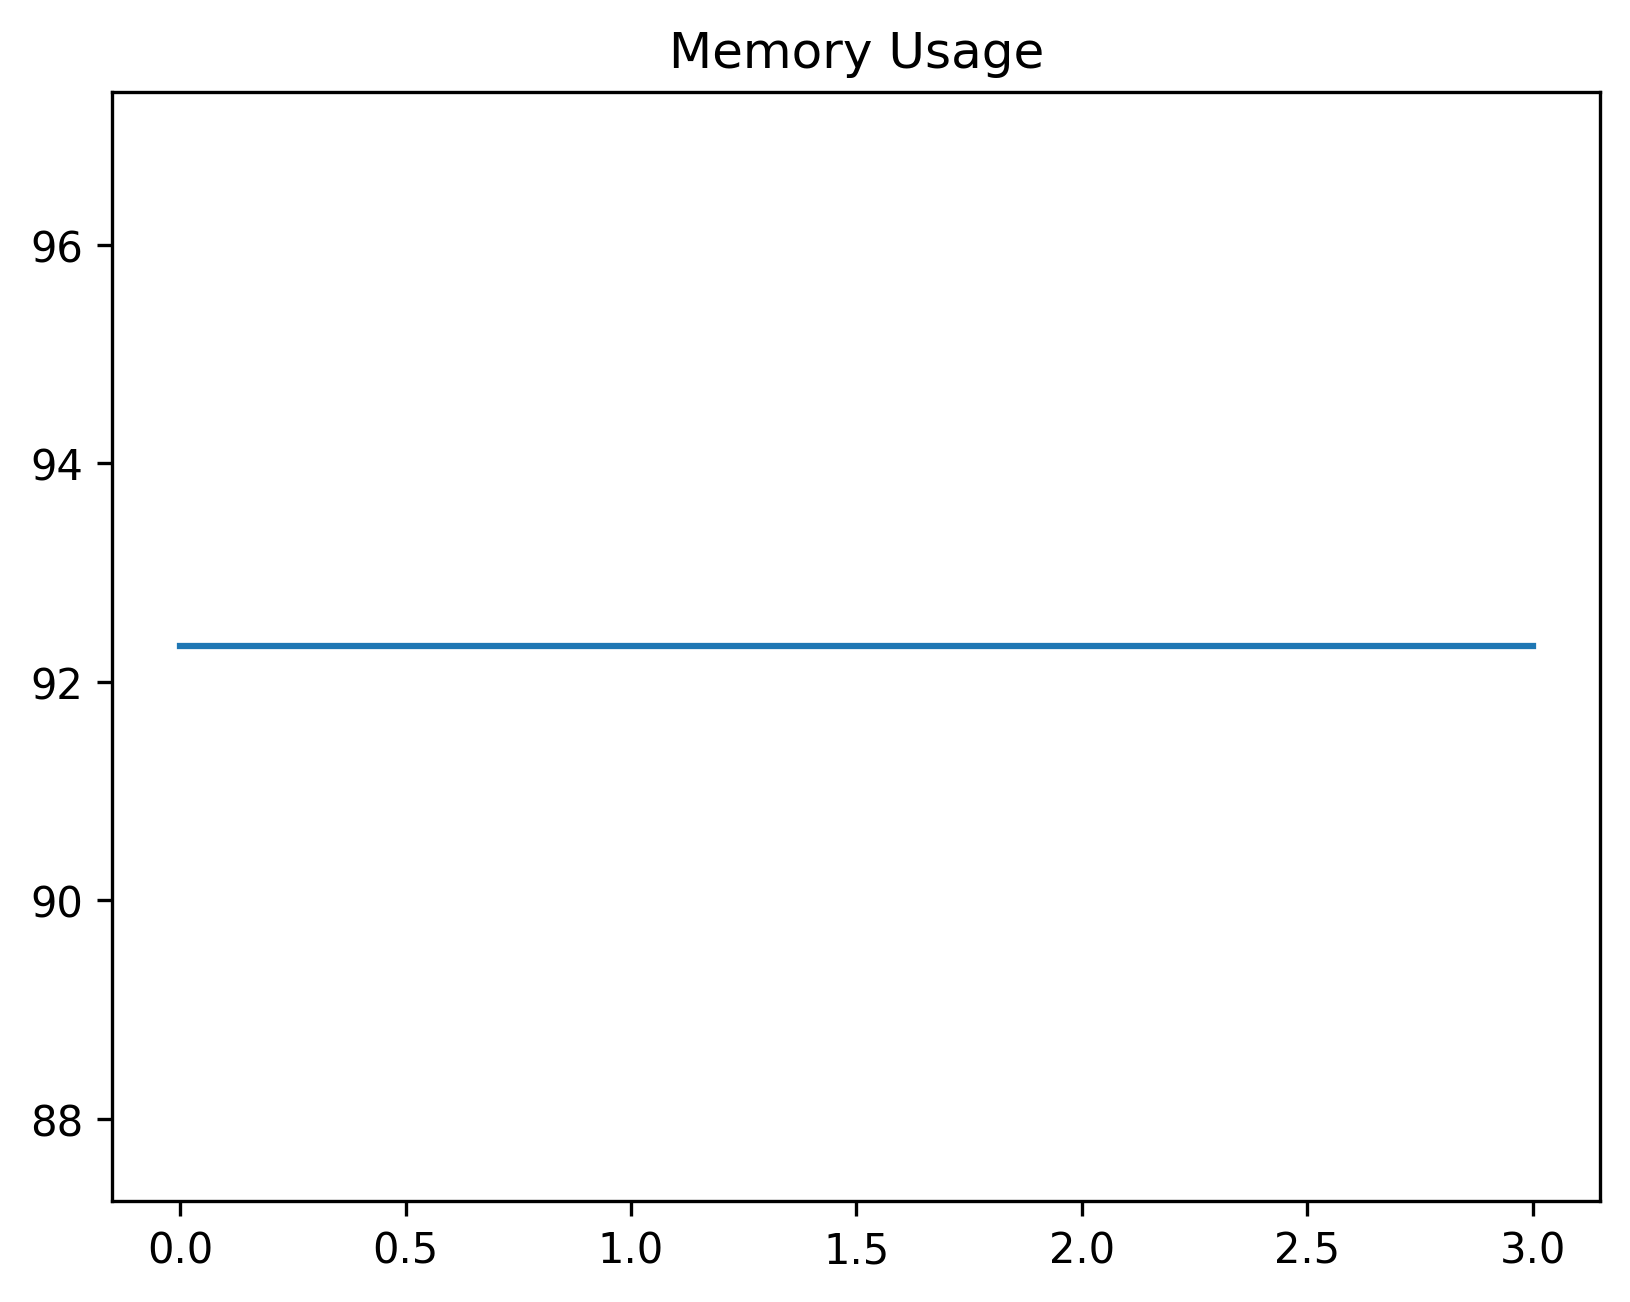

The data file committed next to this chart (first rows):
date_time, name, memory
2024-01-25 15:03:56.313759, start, 92.32
2024-01-25 15:03:57.929150, wait_for_tree, 92.32
2024-01-25 15:03:58.038056, assert_correct_spelling, 92.32
2024-01-25 15:03:58.104034, assert_font_family, 92.32
